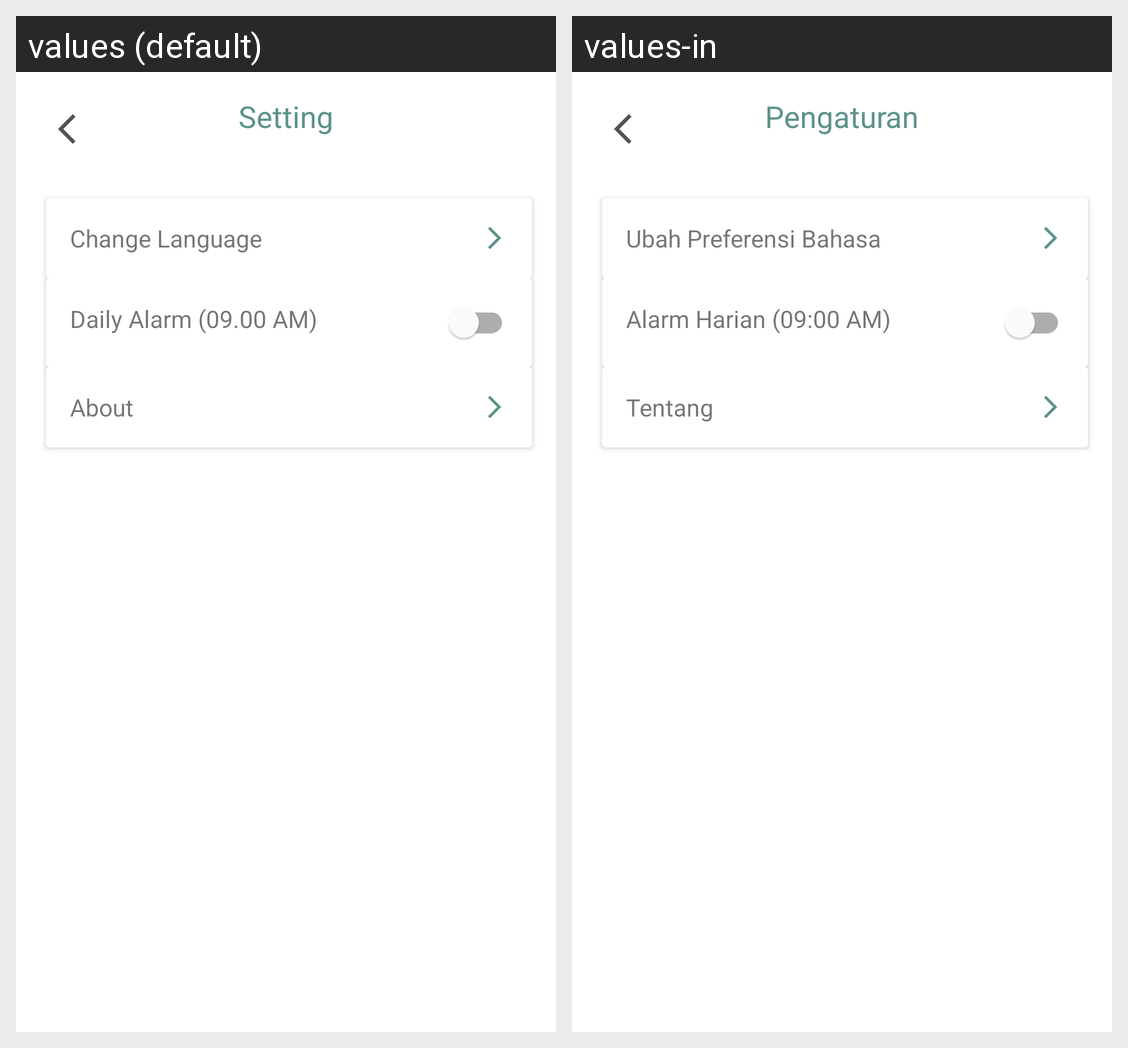

For this localized Android screen grid, give each drawn string resource with its value in every locale shown.
Android screen res/layout/activity_setting.xml rendered under 2 locales, left to right: values (default), values-in. Device: Nexus 5 (rendered at 1080×1920; each locale shown at half size, 540×960, under a caption strip naming it); theme Theme.Github.
Strings drawn on this screen, with the default value and each locale's value (text and hints the layout hard-codes, and strings that could not be matched under every locale, appear in the picture but are not listed):

setting
  values: Setting
  values-in: Pengaturan

language_settings
  values: Change Language
  values-in: Ubah Preferensi Bahasa

daily_alarm
  values: Daily Alarm (09.00 AM)
  values-in: Alarm Harian (09:00 AM)

about
  values: About
  values-in: Tentang
